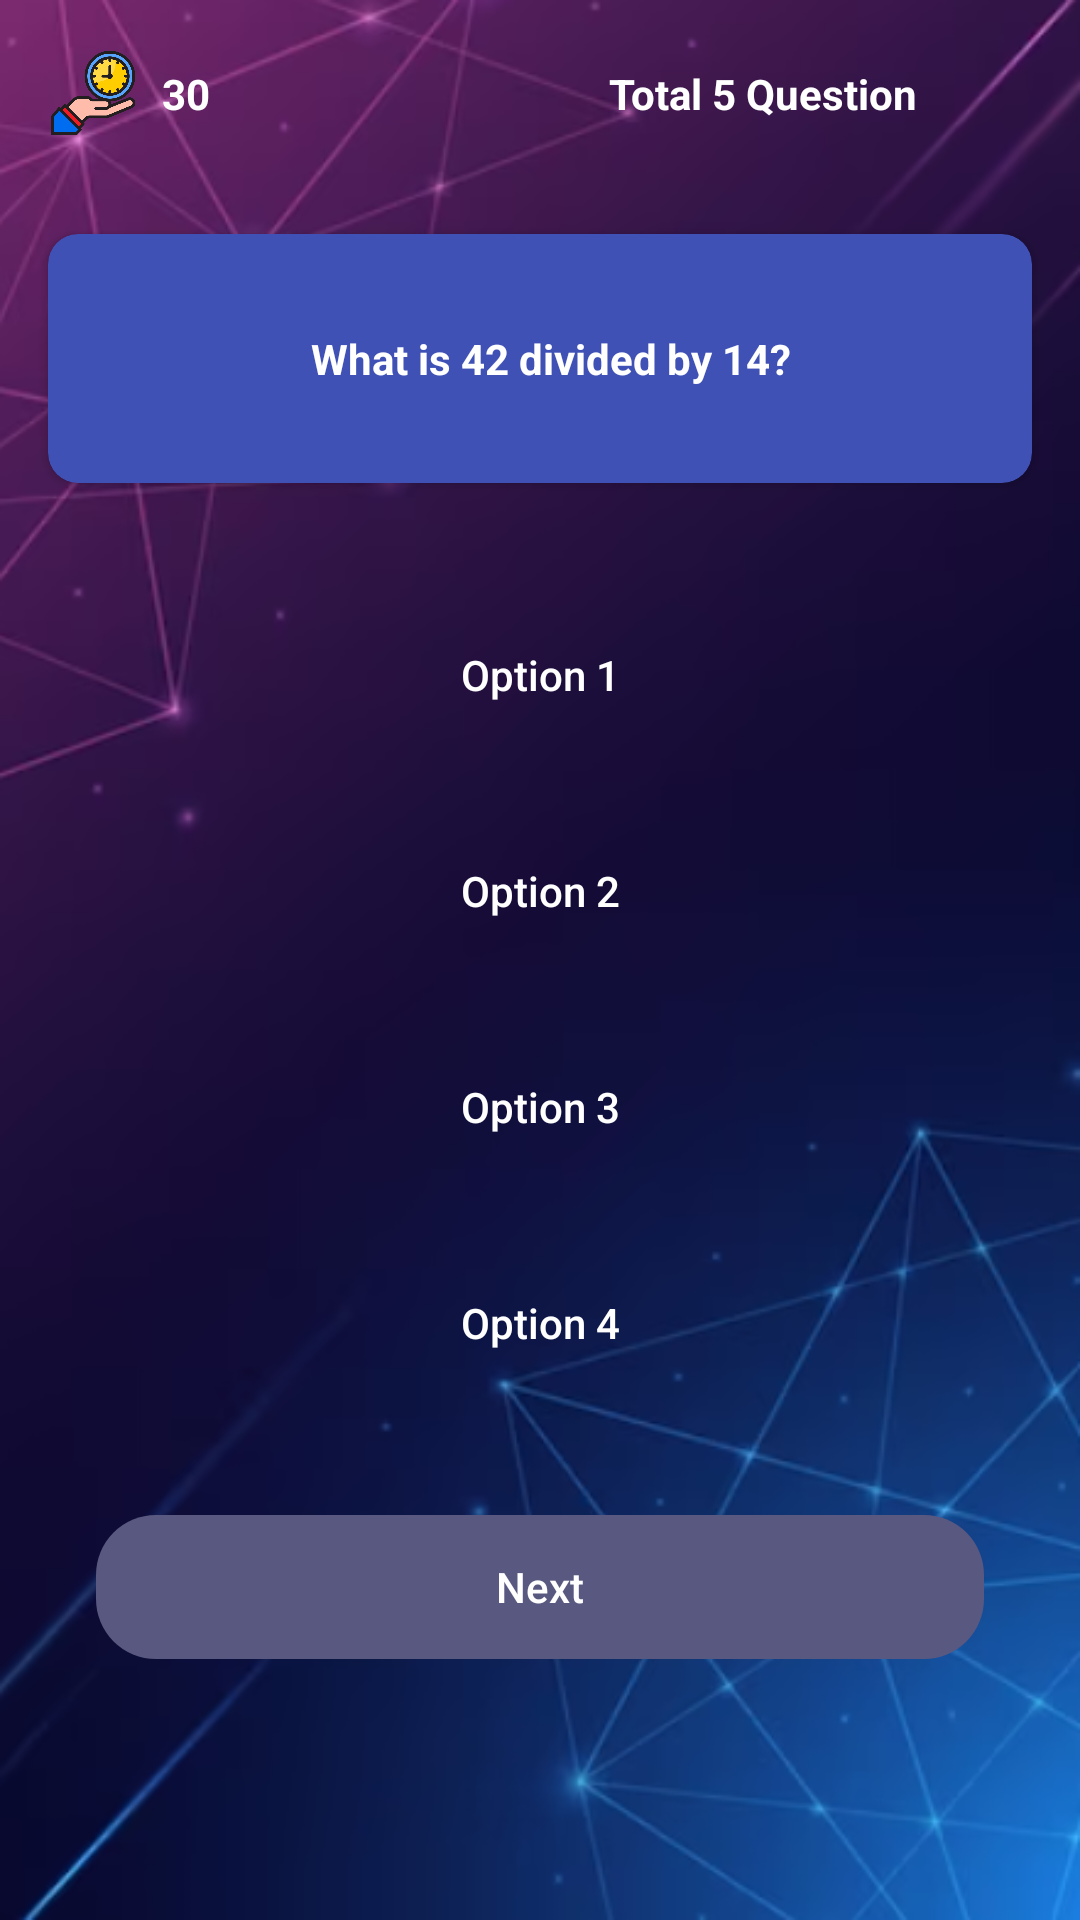

The Android layout XML behind this screen, and the referenced resources:
<!-- AndroidManifest.xml: application theme Theme.Quiziti -->
<!-- res/layout/activity_question.xml -->
<?xml version="1.0" encoding="utf-8"?>
<androidx.constraintlayout.widget.ConstraintLayout xmlns:android="http://schemas.android.com/apk/res/android"
    xmlns:app="http://schemas.android.com/apk/res-auto"
    xmlns:tools="http://schemas.android.com/tools"
    android:layout_width="match_parent"
    android:layout_height="match_parent"
    android:background="@drawable/question_back"
    tools:context=".Activities.QuestionActivity">

    <androidx.appcompat.widget.AppCompatButton
        android:id="@+id/btnNext"
        android:layout_width="0dp"
        android:layout_height="wrap_content"
        android:layout_marginStart="32dp"
        android:layout_marginTop="8dp"
        android:layout_marginEnd="32dp"
        android:background="@drawable/btn_disable"
        android:enabled="false"
        android:text="Next"
        android:textAllCaps="false"
        android:textColor="@color/white"
        app:layout_constraintEnd_toEndOf="parent"
        app:layout_constraintStart_toStartOf="parent"
        app:layout_constraintTop_toBottomOf="@+id/optionContainer" />

    <androidx.constraintlayout.widget.ConstraintLayout
        android:id="@+id/optionContainer"
        android:layout_width="match_parent"
        android:layout_height="wrap_content"
        android:layout_marginTop="32dp"
        app:layout_constraintStart_toStartOf="parent"
        app:layout_constraintTop_toBottomOf="@+id/cardView2">

        <androidx.appcompat.widget.AppCompatButton
            android:id="@+id/option4"
            android:layout_width="0dp"
            android:layout_height="wrap_content"
            android:layout_marginStart="16dp"
            android:layout_marginTop="24dp"
            android:layout_marginEnd="16dp"
            android:layout_marginBottom="32dp"
            android:background="@drawable/btn_opt"
            android:text="Option 4"
            android:textAllCaps="false"
            android:textColor="@color/white"
            app:layout_constraintBottom_toBottomOf="parent"
            app:layout_constraintEnd_toEndOf="parent"
            app:layout_constraintHorizontal_bias="0.0"
            app:layout_constraintStart_toStartOf="parent"
            app:layout_constraintTop_toBottomOf="@+id/option3" />

        <androidx.appcompat.widget.AppCompatButton
            android:id="@+id/option3"
            android:layout_width="0dp"
            android:layout_height="wrap_content"
            android:layout_marginStart="16dp"
            android:layout_marginTop="24dp"
            android:layout_marginEnd="16dp"
            android:background="@drawable/btn_opt"
            android:text="Option 3"
            android:textAllCaps="false"
            android:textColor="@color/white"
            app:layout_constraintEnd_toEndOf="parent"
            app:layout_constraintHorizontal_bias="0.0"
            app:layout_constraintStart_toStartOf="parent"
            app:layout_constraintTop_toBottomOf="@+id/option2" />

        <androidx.appcompat.widget.AppCompatButton
            android:id="@+id/option2"
            android:layout_width="0dp"
            android:layout_height="wrap_content"
            android:layout_marginStart="16dp"
            android:layout_marginTop="24dp"
            android:layout_marginEnd="16dp"
            android:background="@drawable/btn_opt"
            android:text="Option 2"
            android:textAllCaps="false"
            android:textColor="@color/white"
            app:layout_constraintEnd_toEndOf="parent"
            app:layout_constraintHorizontal_bias="0.0"
            app:layout_constraintStart_toStartOf="parent"
            app:layout_constraintTop_toBottomOf="@+id/option1" />

        <androidx.appcompat.widget.AppCompatButton
            android:id="@+id/option1"
            android:layout_width="0dp"
            android:layout_height="wrap_content"
            android:layout_marginStart="16dp"
            android:layout_marginTop="8dp"
            android:layout_marginEnd="16dp"
            android:background="@drawable/btn_opt"
            android:text="Option 1"
            android:textAllCaps="false"
            android:textColor="@color/white"
            app:layout_constraintEnd_toEndOf="parent"
            app:layout_constraintStart_toStartOf="parent"
            app:layout_constraintTop_toTopOf="parent" />
    </androidx.constraintlayout.widget.ConstraintLayout>

    <ImageView
        android:id="@+id/imageView6"
        android:layout_width="30dp"
        android:layout_height="30dp"
        android:layout_marginStart="16dp"
        android:layout_marginTop="16dp"
        app:layout_constraintStart_toStartOf="parent"
        app:layout_constraintTop_toTopOf="parent"
        app:srcCompat="@drawable/timeout" />

    <TextView
        android:id="@+id/timer"
        android:layout_width="wrap_content"
        android:layout_height="wrap_content"
        android:layout_marginStart="8dp"
        android:text="30"
        android:textColor="@color/white"
        android:textStyle="bold"
        app:layout_constraintBottom_toBottomOf="@+id/imageView6"
        app:layout_constraintStart_toEndOf="@+id/imageView6"
        app:layout_constraintTop_toTopOf="@+id/imageView6" />

    <ImageView
        android:id="@+id/imageView7"
        android:layout_width="30dp"
        android:layout_height="30dp"
        android:layout_marginTop="16dp"
        android:layout_marginEnd="16dp"
        app:layout_constraintEnd_toEndOf="parent"
        app:layout_constraintTop_toTopOf="parent"
        app:srcCompat="@drawable/question" />

    <TextView
        android:id="@+id/totalQuestions"
        android:layout_width="wrap_content"
        android:layout_height="wrap_content"
        android:layout_marginEnd="8dp"
        android:text="Total 5 Question"
        android:textColor="@color/white"
        android:textStyle="bold"
        app:layout_constraintBottom_toBottomOf="@+id/imageView7"
        app:layout_constraintEnd_toStartOf="@+id/imageView7"
        app:layout_constraintTop_toTopOf="@+id/imageView7" />

    <androidx.cardview.widget.CardView
        android:id="@+id/cardView2"
        android:layout_width="match_parent"
        android:layout_height="wrap_content"
        android:layout_marginStart="16dp"
        android:layout_marginTop="32dp"
        android:layout_marginEnd="16dp"
        android:background="#3F51B5"
        app:cardBackgroundColor="#3F51B5"
        app:cardCornerRadius="10dp"
        app:layout_constraintEnd_toEndOf="parent"
        app:layout_constraintStart_toStartOf="parent"
        app:layout_constraintTop_toBottomOf="@+id/imageView6">

        <TextView
            android:id="@+id/question"
            android:layout_width="wrap_content"
            android:layout_height="wrap_content"
            android:layout_gravity="center"
            android:layout_marginLeft="16dp"
            android:layout_marginTop="32dp"
            android:layout_marginRight="16dp"
            android:layout_marginBottom="32dp"
            android:gravity="center"
            android:text="  What is 42 divided by 14?"
            android:textColor="@color/white"
            android:textStyle="bold" />
    </androidx.cardview.widget.CardView>

</androidx.constraintlayout.widget.ConstraintLayout>
<!-- resources referenced by this layout -->
<resources>
  <color name="white">#FFFFFFFF</color>
  <!-- drawable btn_disable (drawable) -->
  <?xml version="1.0" encoding="utf-8"?>
  <shape xmlns:android="http://schemas.android.com/apk/res/android">
  
      <solid
          android:color="#595880"/>
  
      <corners
          android:radius="20dp"/>
  
  </shape>
  <!-- drawable question_back: png bitmap (drawable, 215378 bytes) -->
  <!-- drawable timeout: png bitmap (drawable, 36081 bytes) -->
  <style name="Theme.Quiziti" parent="Theme.MaterialComponents.DayNight.DarkActionBar">
          
          <item name="colorPrimary">@color/backg</item>
          <item name="colorPrimaryVariant">@color/purple_700</item>
          <item name="colorOnPrimary">@color/white</item>
          
          <item name="colorSecondary">@color/teal_200</item>
          <item name="colorSecondaryVariant">@color/teal_700</item>
          <item name="colorOnSecondary">@color/black</item>
          
          <item name="android:statusBarColor">@color/backg</item>
          
      </style>
  <color name="backg">#6a5be2</color>
  <color name="purple_700">#FF3700B3</color>
  <color name="teal_200">#FF03DAC5</color>
  <color name="teal_700">#FF018786</color>
  <color name="black">#FF000000</color>
</resources>
